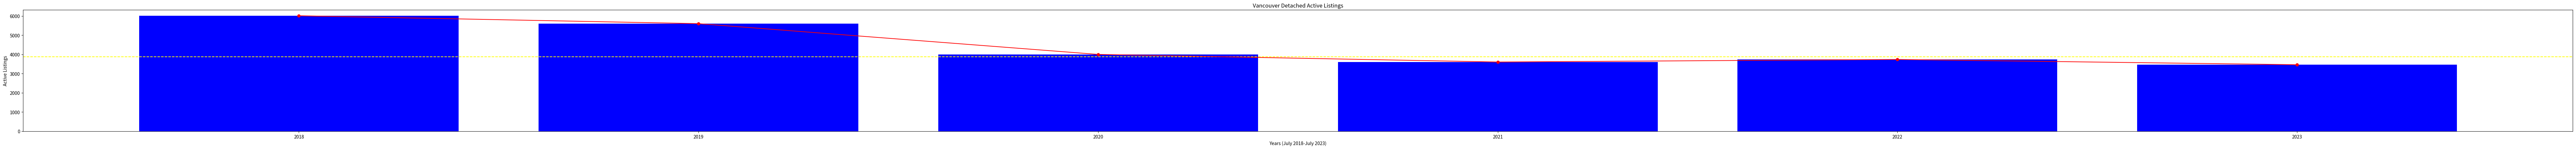

This chart was generated by the following Python code:
import matplotlib.pyplot as plt
import pandas as pd
import numpy as np

# IN THE LAST 5 YEARS (JULY 2018-JULY 2023)
plt.figure().set_figwidth(100)

plt.title("Vancouver Detached Active Listings")

plt.xlabel("Years (July 2018-July 2023)")
plt.ylabel("Active Listings")

detached_data = {
    "year": ["2018", "2019", "2020", "2021", "2022", "2023"],
    "activelistings": [6012, 5601, 4000, 3604, 3737, 3463],
}

df = pd.DataFrame(detached_data)

arr = np.array([6012, 5601, 4000, 3604, 3737, 3463])
median = np.median(arr)
plt.axhline(median, linestyle='dashed', color='yellow', label='median')

plt.plot(df["year"], df["activelistings"], color='red', marker='o')
plt.bar(df['year'], df['activelistings'], color='blue')

plt.show()
